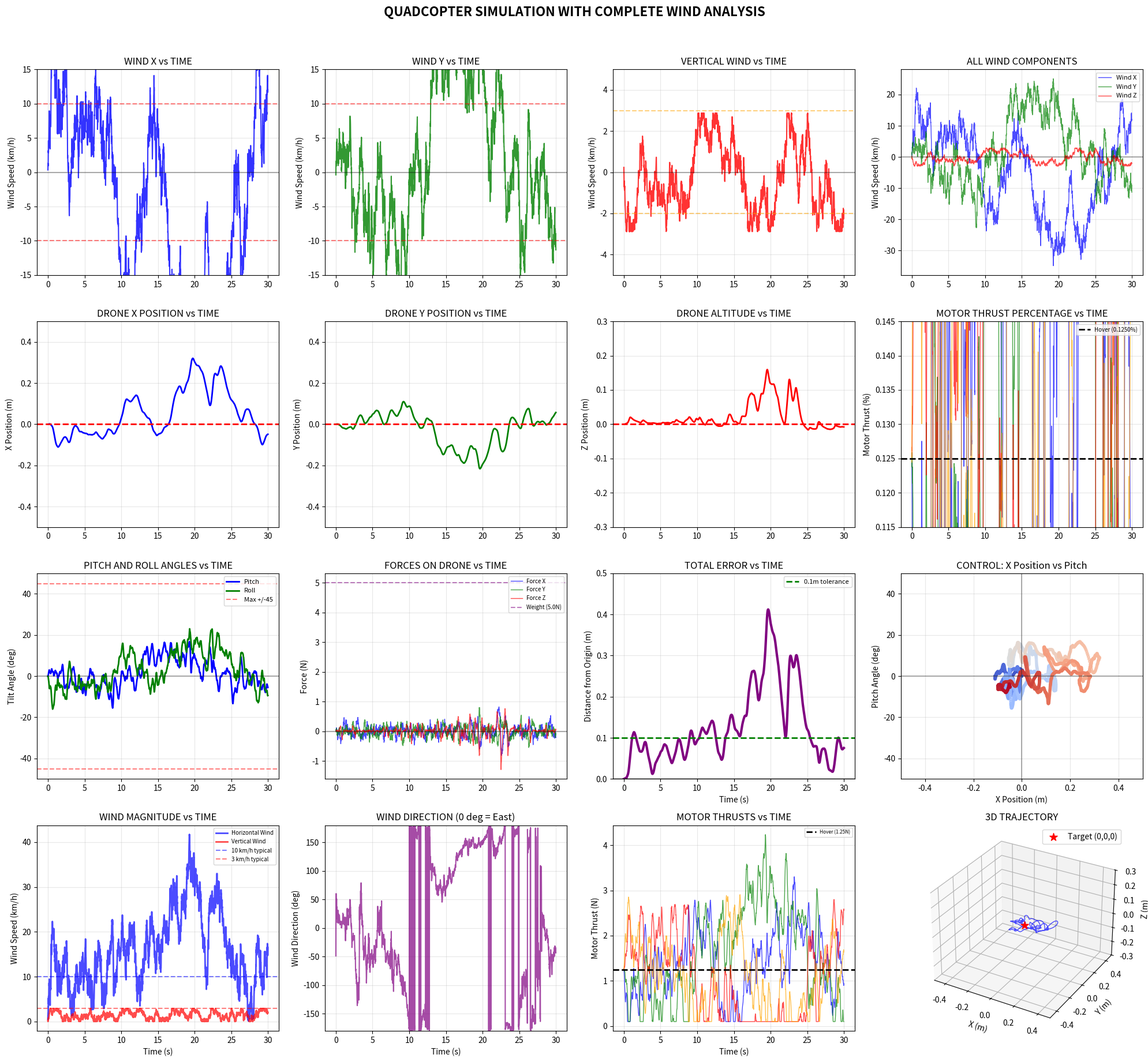

Reproduce this figure in Python.
import numpy as np
import matplotlib.pyplot as plt
import time

print("=" * 80)
print("QUADCOPTER SIMULATION - COMPLETE WITH WIND PLOTS")
print("=" * 80)

# ========== OU WIND GENERATOR ==========
class OUWindGenerator:
    def __init__(self, dt=0.01):
        self.dt = dt
        self.wind = np.zeros(3)
        self.wind_history = []
        
    def update(self):
        theta = 0.15
        mu_h = 0
        sigma_h = 2.78
        mu_v = 0
        sigma_v = 0.56
        
        self.wind[0] += theta * (mu_h - self.wind[0]) * self.dt + \
                       sigma_h * np.sqrt(self.dt) * np.random.randn()
        self.wind[1] += theta * (mu_h - self.wind[1]) * self.dt + \
                       sigma_h * np.sqrt(self.dt) * np.random.randn()
        self.wind[2] += theta * (mu_v - self.wind[2]) * self.dt + \
                       sigma_v * np.sqrt(self.dt) * np.random.randn()
        
        self.wind[2] = np.clip(self.wind[2], -0.8, 0.8)
        
        self.wind_history.append(self.wind.copy())
        return self.wind

# ========== QUADCOPTER ==========
class Quadcopter:
    def __init__(self, dt=0.01):
        self.mass = 0.51
        self.weight = 5.0
        self.dt = dt
        
        self.state = np.zeros(8)
        
        self.max_thrust = 1000.0
        self.hover_thrust = self.weight / 4
        
        self.motor_thrusts = np.array([self.hover_thrust] * 4)
        
        self.kp_pos = np.array([8.0, 8.0, 20.0])
        self.kd_pos = np.array([4.0, 4.0, 10.0])
        
        self.ki_z = 0.5
        self.integral_z = 0
        
        self.positions = []
        self.angles = []
        self.motor_history = []
        self.forces = []
        
    def update(self, wind):
        pos = self.state[0:3]
        vel = self.state[3:6]
        pitch = self.state[6]
        roll = self.state[7]
        
        error = -pos
        
        desired_acc = self.kp_pos * error + self.kd_pos * (-vel)
        
        self.integral_z += error[2] * self.dt
        self.integral_z = np.clip(self.integral_z, -1, 1)
        desired_acc[2] += self.ki_z * self.integral_z
        
        max_acc = 15.0
        desired_acc = np.clip(desired_acc, -max_acc, max_acc)
        
        total_force_needed = self.mass * desired_acc
        total_force_needed[2] += self.weight
        total_force_needed += -wind * 0.3
        
        thrust_mag_needed = np.linalg.norm(total_force_needed)
        
        if thrust_mag_needed > 0.01:
            thrust_dir = total_force_needed / thrust_mag_needed
            
            fx_ratio = np.clip(thrust_dir[0], -0.9, 0.9)
            fy_ratio = np.clip(thrust_dir[1], -0.9, 0.9)
            
            desired_pitch = np.arcsin(fx_ratio)
            desired_roll = -np.arcsin(fy_ratio)
        else:
            desired_pitch = 0
            desired_roll = 0
            thrust_mag_needed = self.weight
        
        max_angle = np.radians(45)
        desired_pitch = np.clip(desired_pitch, -max_angle, max_angle)
        desired_roll = np.clip(desired_roll, -max_angle, max_angle)
        
        angle_tau = 0.08
        self.state[6] += (desired_pitch - pitch) * self.dt / angle_tau
        self.state[7] += (desired_roll - roll) * self.dt / angle_tau
        
        pitch = self.state[6]
        roll = self.state[7]
        
        base_thrust = thrust_mag_needed / 4
        pitch_adj = pitch * 5.0
        roll_adj = roll * 5.0
        
        self.motor_thrusts = np.array([
            base_thrust - roll_adj + pitch_adj,
            base_thrust + roll_adj + pitch_adj,
            base_thrust - roll_adj - pitch_adj,
            base_thrust + roll_adj - pitch_adj
        ])
        
        self.motor_thrusts = np.maximum(self.motor_thrusts, 0.1)
        
        total_thrust = np.sum(self.motor_thrusts)
        thrust_x = np.sin(pitch) * total_thrust
        thrust_y = -np.sin(roll) * total_thrust
        thrust_z = np.cos(pitch) * np.cos(roll) * total_thrust
        
        thrust_force = np.array([thrust_x, thrust_y, thrust_z])
        drag_coeff = 0.2
        drag_force = -drag_coeff * (vel - wind)
        gravity_force = np.array([0, 0, -self.weight])
        
        total_force = thrust_force + drag_force + gravity_force
        acceleration = total_force / self.mass
        
        self.state[3:6] += acceleration * self.dt
        
        max_vel = 5.0
        vel_mag = np.linalg.norm(self.state[3:6])
        if vel_mag > max_vel:
            self.state[3:6] = self.state[3:6] / vel_mag * max_vel
        
        self.state[0:3] += self.state[3:6] * self.dt
        self.state[0:3] = np.clip(self.state[0:3], -10, 10)
        
        self.positions.append(pos.copy())
        self.angles.append([pitch, roll])
        self.motor_history.append(self.motor_thrusts.copy())
        self.forces.append(total_force.copy())
        
        return self.state

# ========== MAIN SIMULATION ==========
def main():
    dt = 0.01
    duration = 30
    time_array = np.arange(0, duration, dt)
    
    wind_gen = OUWindGenerator(dt)
    drone = Quadcopter(dt)
    
    print("\nQUADCOPTER SPECS:")
    print(f"  Weight: {drone.weight:.2f}N")
    print(f"  Max thrust: {4*drone.max_thrust:.0f}N ({4*drone.max_thrust/drone.weight:.0f}x weight)")
    print(f"  Wind: +/-10 km/h horizontal, +/-2-3 km/h vertical")
    print("\nStarting simulation...")
    
    max_deviation = 0
    start_time = time.time()
    
    for i, t in enumerate(time_array):
        wind = wind_gen.update()
        state = drone.update(wind)
        
        pos = state[0:3]
        deviation = np.linalg.norm(pos)
        max_deviation = max(max_deviation, deviation)
        
        if i % 500 == 0:
            pitch_deg = np.degrees(state[6])
            roll_deg = np.degrees(state[7])
            print(f"Time: {t:5.1f}s | Pos: [{pos[0]:6.3f}, {pos[1]:6.3f}, {pos[2]:6.3f}] | "
                  f"Tilt: [{roll_deg:5.1f}, {pitch_deg:5.1f}] deg | Dist: {deviation:5.3f}m")
    
    print(f"\nSimulation complete in {time.time() - start_time:.1f} seconds!")
    print(f"Maximum deviation from origin: {max_deviation:.3f}m")
    
    plot_results(drone, time_array, wind_gen)

def plot_results(drone, time_array, wind_gen):
    positions = np.array(drone.positions)
    angles = np.degrees(np.array(drone.angles))
    motors = np.array(drone.motor_history)
    forces = np.array(drone.forces)
    
    wind_history = np.array(wind_gen.wind_history)
    wind_kmh = wind_history * 3.6
    
    fig = plt.figure(figsize=(20, 18))
    
    # 1. WIND PLOTS
    ax1 = plt.subplot(4, 4, 1)
    ax1.plot(time_array, wind_kmh[:, 0], 'b-', linewidth=1.5, alpha=0.8)
    ax1.axhline(y=0, color='k', linestyle='-', alpha=0.3)
    ax1.axhline(y=10, color='r', linestyle='--', alpha=0.5)
    ax1.axhline(y=-10, color='r', linestyle='--', alpha=0.5)
    ax1.set_ylabel('Wind Speed (km/h)')
    ax1.set_title('WIND X vs TIME')
    ax1.grid(True, alpha=0.3)
    ax1.set_ylim([-15, 15])
    
    ax2 = plt.subplot(4, 4, 2)
    ax2.plot(time_array, wind_kmh[:, 1], 'g-', linewidth=1.5, alpha=0.8)
    ax2.axhline(y=0, color='k', linestyle='-', alpha=0.3)
    ax2.axhline(y=10, color='r', linestyle='--', alpha=0.5)
    ax2.axhline(y=-10, color='r', linestyle='--', alpha=0.5)
    ax2.set_ylabel('Wind Speed (km/h)')
    ax2.set_title('WIND Y vs TIME')
    ax2.grid(True, alpha=0.3)
    ax2.set_ylim([-15, 15])
    
    ax3 = plt.subplot(4, 4, 3)
    ax3.plot(time_array, wind_kmh[:, 2], 'r-', linewidth=1.5, alpha=0.8)
    ax3.axhline(y=0, color='k', linestyle='-', alpha=0.3)
    ax3.axhline(y=3, color='orange', linestyle='--', alpha=0.5)
    ax3.axhline(y=-2, color='orange', linestyle='--', alpha=0.5)
    ax3.set_ylabel('Wind Speed (km/h)')
    ax3.set_title('VERTICAL WIND vs TIME')
    ax3.grid(True, alpha=0.3)
    ax3.set_ylim([-5, 5])
    
    ax4 = plt.subplot(4, 4, 4)
    ax4.plot(time_array, wind_kmh[:, 0], 'b-', alpha=0.7, linewidth=1)
    ax4.plot(time_array, wind_kmh[:, 1], 'g-', alpha=0.7, linewidth=1)
    ax4.plot(time_array, wind_kmh[:, 2], 'r-', alpha=0.7, linewidth=1)
    ax4.axhline(y=0, color='k', linestyle='-', alpha=0.3)
    ax4.set_ylabel('Wind Speed (km/h)')
    ax4.set_title('ALL WIND COMPONENTS')
    ax4.grid(True, alpha=0.3)
    ax4.legend(['Wind X', 'Wind Y', 'Wind Z'], loc='upper right', fontsize=8)
    
    # 2. POSITION PLOTS
    ax5 = plt.subplot(4, 4, 5)
    ax5.plot(time_array, positions[:, 0], 'b-', linewidth=2)
    ax5.axhline(y=0, color='r', linestyle='--', linewidth=2)
    ax5.set_ylabel('X Position (m)')
    ax5.set_title('DRONE X POSITION vs TIME')
    ax5.grid(True, alpha=0.3)
    ax5.set_ylim([-0.5, 0.5])
    
    ax6 = plt.subplot(4, 4, 6)
    ax6.plot(time_array, positions[:, 1], 'g-', linewidth=2)
    ax6.axhline(y=0, color='r', linestyle='--', linewidth=2)
    ax6.set_ylabel('Y Position (m)')
    ax6.set_title('DRONE Y POSITION vs TIME')
    ax6.grid(True, alpha=0.3)
    ax6.set_ylim([-0.5, 0.5])
    
    ax7 = plt.subplot(4, 4, 7)
    ax7.plot(time_array, positions[:, 2], 'r-', linewidth=2)
    ax7.axhline(y=0, color='r', linestyle='--', linewidth=2)
    ax7.set_ylabel('Z Position (m)')
    ax7.set_title('DRONE ALTITUDE vs TIME')
    ax7.grid(True, alpha=0.3)
    ax7.set_ylim([-0.3, 0.3])
    
    # 3. MOTOR THRUST PERCENTAGE
    thrust_percent = (motors / drone.max_thrust) * 100
    hover_percent = (drone.hover_thrust / drone.max_thrust) * 100
    
    ax8 = plt.subplot(4, 4, 8)
    ax8.plot(time_array, thrust_percent[:, 0], 'b-', alpha=0.7, linewidth=1)
    ax8.plot(time_array, thrust_percent[:, 1], 'g-', alpha=0.7, linewidth=1)
    ax8.plot(time_array, thrust_percent[:, 2], 'r-', alpha=0.7, linewidth=1)
    ax8.plot(time_array, thrust_percent[:, 3], 'orange', alpha=0.7, linewidth=1)
    ax8.axhline(y=hover_percent, color='k', linestyle='--', linewidth=2, label=f'Hover ({hover_percent:.4f}%)')
    ax8.set_ylabel('Motor Thrust (%)')
    ax8.set_title('MOTOR THRUST PERCENTAGE vs TIME')
    ax8.grid(True, alpha=0.3)
    ax8.legend(loc='upper right', fontsize=7)
    ax8.set_ylim([hover_percent-0.01, hover_percent+0.02])
    
    # 4. TILT ANGLES
    ax9 = plt.subplot(4, 4, 9)
    ax9.plot(time_array, angles[:, 1], 'b-', linewidth=2, label='Pitch')
    ax9.plot(time_array, angles[:, 0], 'g-', linewidth=2, label='Roll')
    ax9.axhline(y=0, color='k', alpha=0.3)
    ax9.axhline(y=45, color='r', linestyle='--', alpha=0.5, label='Max +/-45')
    ax9.axhline(y=-45, color='r', linestyle='--', alpha=0.5)
    ax9.set_ylabel('Tilt Angle (deg)')
    ax9.set_title('PITCH AND ROLL ANGLES vs TIME')
    ax9.grid(True, alpha=0.3)
    ax9.legend(loc='upper right', fontsize=8)
    ax9.set_ylim([-50, 50])
    
    # 5. FORCES
    ax10 = plt.subplot(4, 4, 10)
    ax10.plot(time_array, forces[:, 0], 'b-', alpha=0.7, linewidth=1, label='Force X')
    ax10.plot(time_array, forces[:, 1], 'g-', alpha=0.7, linewidth=1, label='Force Y')
    ax10.plot(time_array, forces[:, 2], 'r-', alpha=0.7, linewidth=1, label='Force Z')
    ax10.axhline(y=0, color='k', alpha=0.3)
    ax10.axhline(y=drone.weight, color='purple', linestyle='--', alpha=0.5, label=f'Weight ({drone.weight}N)')
    ax10.set_ylabel('Force (N)')
    ax10.set_title('FORCES ON DRONE vs TIME')
    ax10.grid(True, alpha=0.3)
    ax10.legend(loc='upper right', fontsize=7)
    
    # 6. DISTANCE FROM ORIGIN
    distance = np.sqrt(positions[:, 0]**2 + positions[:, 1]**2 + positions[:, 2]**2)
    ax11 = plt.subplot(4, 4, 11)
    ax11.plot(time_array, distance, 'purple', linewidth=3)
    ax11.axhline(y=0, color='k', alpha=0.3)
    ax11.axhline(y=0.1, color='g', linestyle='--', linewidth=2, label='0.1m tolerance')
    ax11.set_xlabel('Time (s)')
    ax11.set_ylabel('Distance from Origin (m)')
    ax11.set_title('TOTAL ERROR vs TIME')
    ax11.grid(True, alpha=0.3)
    ax11.legend(loc='upper right', fontsize=8)
    ax11.set_ylim([0, 0.5])
    
    # 7. CONTROL RELATIONSHIPS
    ax12 = plt.subplot(4, 4, 12)
    scatter = ax12.scatter(positions[:, 0], angles[:, 1], c=time_array, 
                          cmap='coolwarm', alpha=0.7, s=10)
    ax12.axhline(y=0, color='k', linestyle='-', alpha=0.3)
    ax12.axvline(x=0, color='k', linestyle='-', alpha=0.3)
    ax12.set_xlabel('X Position (m)')
    ax12.set_ylabel('Pitch Angle (deg)')
    ax12.set_title('CONTROL: X Position vs Pitch')
    ax12.grid(True, alpha=0.3)
    ax12.set_xlim([-0.5, 0.5])
    ax12.set_ylim([-50, 50])
    
    # 8. WIND MAGNITUDE
    ax13 = plt.subplot(4, 4, 13)
    wind_magnitude = np.sqrt(wind_kmh[:, 0]**2 + wind_kmh[:, 1]**2)
    ax13.plot(time_array, wind_magnitude, 'blue', linewidth=2, alpha=0.7, label='Horizontal Wind')
    ax13.plot(time_array, np.abs(wind_kmh[:, 2]), 'red', linewidth=2, alpha=0.7, label='Vertical Wind')
    ax13.axhline(y=10, color='b', linestyle='--', alpha=0.5, label='10 km/h typical')
    ax13.axhline(y=3, color='r', linestyle='--', alpha=0.5, label='3 km/h typical')
    ax13.set_xlabel('Time (s)')
    ax13.set_ylabel('Wind Speed (km/h)')
    ax13.set_title('WIND MAGNITUDE vs TIME')
    ax13.grid(True, alpha=0.3)
    ax13.legend(loc='upper right', fontsize=7)
    
    # 9. WIND DIRECTION
    ax14 = plt.subplot(4, 4, 14)
    wind_direction = np.degrees(np.arctan2(wind_kmh[:, 1], wind_kmh[:, 0]))
    ax14.plot(time_array, wind_direction, 'purple', linewidth=1.5, alpha=0.7)
    ax14.set_xlabel('Time (s)')
    ax14.set_ylabel('Wind Direction (deg)')
    ax14.set_title('WIND DIRECTION (0 deg = East)')
    ax14.grid(True, alpha=0.3)
    ax14.set_ylim([-180, 180])
    
    # 10. MOTOR THRUSTS IN NEWTONS
    ax15 = plt.subplot(4, 4, 15)
    ax15.plot(time_array, motors[:, 0], 'b-', alpha=0.7, linewidth=1)
    ax15.plot(time_array, motors[:, 1], 'g-', alpha=0.7, linewidth=1)
    ax15.plot(time_array, motors[:, 2], 'r-', alpha=0.7, linewidth=1)
    ax15.plot(time_array, motors[:, 3], 'orange', alpha=0.7, linewidth=1)
    ax15.axhline(y=drone.hover_thrust, color='k', linestyle='--', linewidth=2, label=f'Hover ({drone.hover_thrust:.2f}N)')
    ax15.set_xlabel('Time (s)')
    ax15.set_ylabel('Motor Thrust (N)')
    ax15.set_title('MOTOR THRUSTS vs TIME')
    ax15.grid(True, alpha=0.3)
    ax15.legend(loc='upper right', fontsize=6)
    
    # 11. 3D TRAJECTORY
    ax16 = plt.subplot(4, 4, 16, projection='3d')
    
    ax16.plot(positions[:, 0], positions[:, 1], positions[:, 2], 
             'b-', alpha=0.7, linewidth=1)
    
    ax16.scatter(0, 0, 0, c='red', s=100, marker='*', label='Target (0,0,0)')
    
    ax16.set_xlabel('X (m)')
    ax16.set_ylabel('Y (m)')
    ax16.set_zlabel('Z (m)')
    ax16.set_title('3D TRAJECTORY')
    ax16.legend()
    ax16.grid(True, alpha=0.3)
    
    ax16.set_xlim([-0.5, 0.5])
    ax16.set_ylim([-0.5, 0.5])
    ax16.set_zlim([-0.3, 0.3])
    
    plt.suptitle('QUADCOPTER SIMULATION WITH COMPLETE WIND ANALYSIS', 
                fontsize=16, fontweight='bold', y=1.02)
    plt.tight_layout()
    plt.show()
    
    # ========== WIND STATISTICS ==========
    print("\n" + "=" * 80)
    print("WIND STATISTICS")
    print("=" * 80)
    
    print(f"\nWind Speeds (km/h):")
    print(f"  X-direction: Mean = {np.mean(wind_kmh[:, 0]):.1f}, Std = {np.std(wind_kmh[:, 0]):.1f}, Max = {np.max(np.abs(wind_kmh[:, 0])):.1f}")
    print(f"  Y-direction: Mean = {np.mean(wind_kmh[:, 1]):.1f}, Std = {np.std(wind_kmh[:, 1]):.1f}, Max = {np.max(np.abs(wind_kmh[:, 1])):.1f}")
    print(f"  Z-direction: Mean = {np.mean(wind_kmh[:, 2]):.1f}, Std = {np.std(wind_kmh[:, 2]):.1f}, Max = {np.max(np.abs(wind_kmh[:, 2])):.1f}")
    
    horizontal_wind = np.sqrt(wind_kmh[:, 0]**2 + wind_kmh[:, 1]**2)
    print(f"\nHorizontal Wind Magnitude:")
    print(f"  Mean: {np.mean(horizontal_wind):.1f} km/h")
    print(f"  Max: {np.max(horizontal_wind):.1f} km/h")
    
    # ========== PERFORMANCE ANALYSIS ==========
    print("\n" + "=" * 80)
    print("PERFORMANCE ANALYSIS")
    print("=" * 80)
    
    final_pos = positions[-1]
    final_dist = np.linalg.norm(final_pos)
    avg_dist = np.mean(distance)
    max_dist = np.max(distance)
    
    print(f"\nFinal Position: [{final_pos[0]:.4f}, {final_pos[1]:.4f}, {final_pos[2]:.4f}] m")
    print(f"Final Distance from Origin: {final_dist:.4f} m")
    print(f"Average Distance: {avg_dist:.4f} m")
    print(f"Maximum Distance: {max_dist:.4f} m")
    
    success_x = abs(final_pos[0]) < 0.1
    success_y = abs(final_pos[1]) < 0.1
    success_z = abs(final_pos[2]) < 0.1
    
    print(f"\nAxis Performance:")
    print(f"  X-axis: {'PASS' if success_x else 'FAIL'} Final: {final_pos[0]:.3f}m (target: 0m)")
    print(f"  Y-axis: {'PASS' if success_y else 'FAIL'} Final: {final_pos[1]:.3f}m (target: 0m)")
    print(f"  Z-axis: {'PASS' if success_z else 'FAIL'} Final: {final_pos[2]:.3f}m (target: 0m)")
    
    if success_x and success_y and success_z:
        print("\nSUCCESS! All axes maintain origin despite wind!")
    else:
        print("\nSome axes need improvement")
    
    print(f"\nMaximum Wind Encountered: {np.max(horizontal_wind):.1f} km/h")
    print(f"Drone Thrust/Weight Ratio: {4*drone.max_thrust/drone.weight:.0f}:1")

if __name__ == "__main__":
    main()
